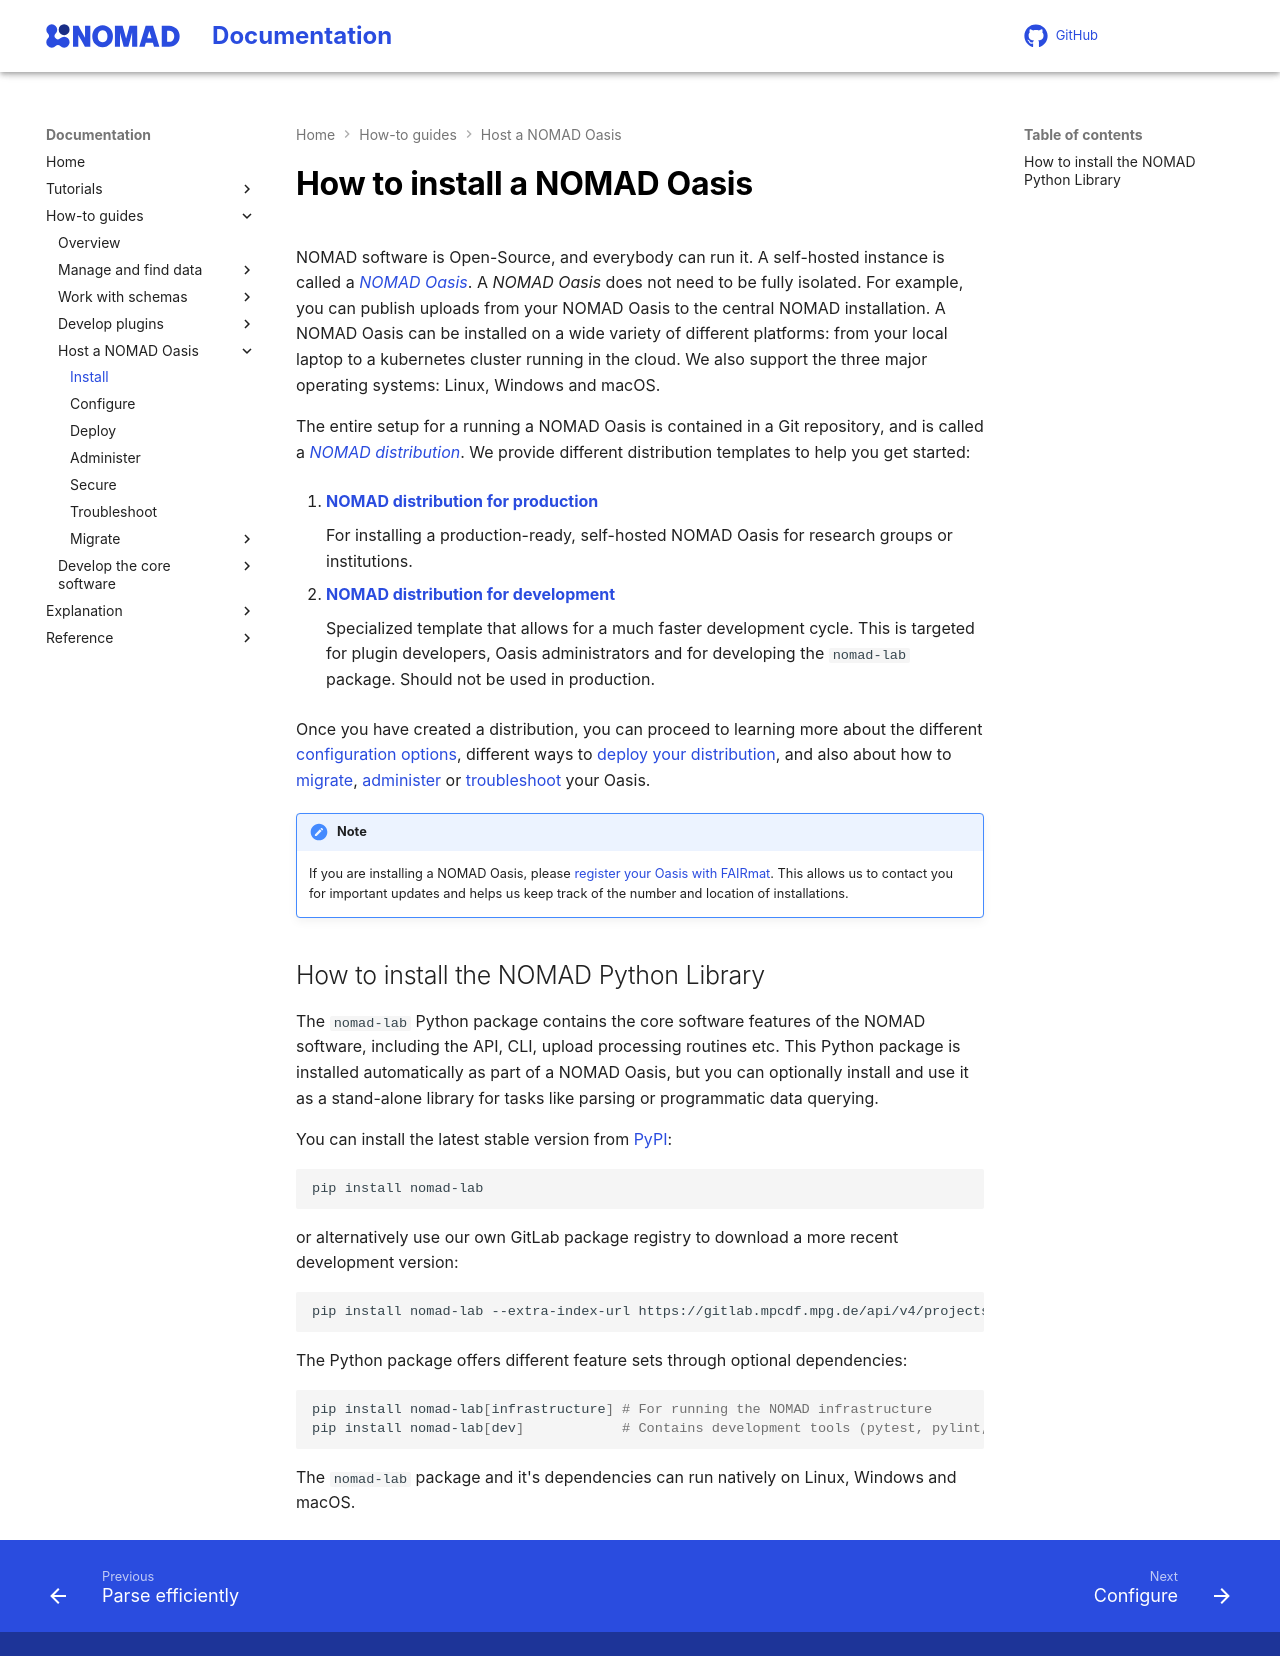

repository: FAIRmat-NFDI/nomad-docs · page: develop/howto/oasis/install.html · generator: mkdocs

# How to install a NOMAD Oasis

NOMAD software is Open-Source, and everybody can run it. A self-hosted instance is called a [*NOMAD Oasis*](../../reference/glossary.md#deployment-nomad-oasis). A *NOMAD Oasis* does not need to be fully isolated. For example, you can publish uploads from your NOMAD Oasis to the central NOMAD installation. A NOMAD Oasis can be installed on a wide variety of different platforms: from your local laptop to a kubernetes cluster running in the cloud. We also support the three major operating systems: Linux, Windows and macOS.

The entire setup for a running a NOMAD Oasis is contained in a Git repository, and is called a [*NOMAD distribution*](../../reference/glossary.md#distribution-distro). We provide different distribution templates to help you get started:

1. **<a href="https://github.com/FAIRmat-NFDI/nomad-distro-template/" target="_blank" rel="noopener">NOMAD distribution for production</a>**

    For installing a production-ready, self-hosted NOMAD Oasis for research groups or institutions.

2. **<a href="https://github.com/FAIRmat-NFDI/nomad-distro-dev/" target="_blank" rel="noopener">NOMAD distribution for development</a>**

    Specialized template that allows for a much faster development cycle. This is targeted for plugin developers, Oasis administrators and for developing the `nomad-lab` package. Should not be used in production.

Once you have created a distribution, you can proceed to learning more about the different [configuration options](./configure.md), different ways to [deploy your distribution](./deploy.md), and also about how to [migrate](./migrate.md), [administer](./administer.md) or [troubleshoot](./troubleshoot.md) your Oasis.

!!! note

    If you are installing a NOMAD Oasis, please <a href="https://nomad-lab.eu/fairdi/keycloak/auth/realms/nomad-oasis/protocol/openid-connect/registrations?client_id=account&scope=openid%20profile&redirect_uri=https%3A%2F%2Fnomad-lab.eu%2Fnomad-lab%2Fnomad-oasis-registration.html&response_type=code" target="_blank" rel="noopener">register your Oasis with FAIRmat</a>. This allows us to contact you for important updates and helps us keep track of the number and location of installations.

## How to install the NOMAD Python Library

The `nomad-lab` Python package contains the core software features of the NOMAD software,
including the API, CLI, upload processing routines etc. This Python package is installed
automatically as part of a NOMAD Oasis, but you can optionally install and use it as a
stand-alone library for tasks like parsing or programmatic data querying.

You can install the latest stable version from <a href="https://pypi.org/project/nomad-lab/" target="_blank" rel="noopener">PyPI</a>:

```bash
pip install nomad-lab
```

or alternatively use our own GitLab package registry to download a more recent development version:

```bash
pip install nomad-lab --extra-index-url https://gitlab.mpcdf.mpg.de/api/v4/projects/2187/packages/pypi/simple
```

The Python package offers different feature sets through optional dependencies:

```bash
pip install nomad-lab[infrastructure] # For running the NOMAD infrastructure
pip install nomad-lab[dev]            # Contains development tools (pytest, pylint, mypy)
```

The `nomad-lab` package and it's dependencies can run natively on Linux, Windows and macOS.
